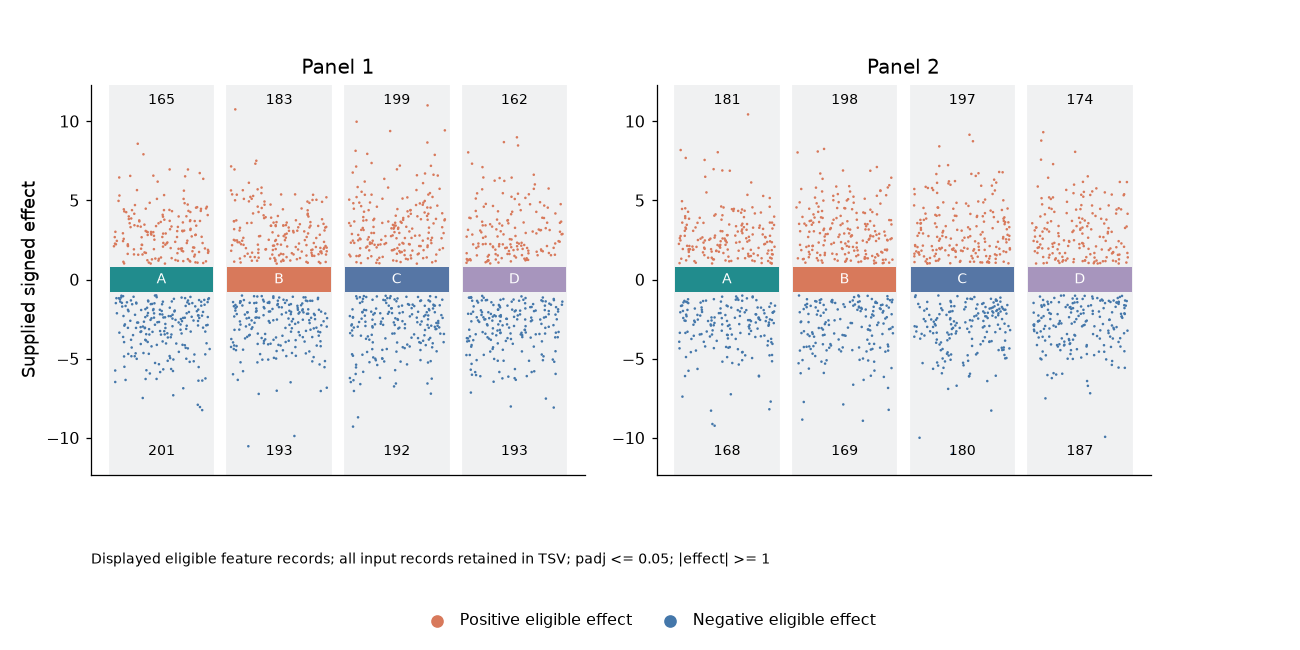

The table this chart was drawn from, first rows:
record_type	feature	panel	contrast	value	padj	jitter
effect	F0 / long display identity	Panel 1	A	5.093	0.01978	-0.03932
effect	F1 / long display identity	Panel 1	A	2.47	0.05305	-0.1233
effect	F2 / long display identity	Panel 1	A	-2.28	0.04371	-0.1211
effect	F3 / long display identity	Panel 1	A	-1.387	0.02824	0.08713
effect	F4 / long display identity	Panel 1	A	4.844	0.07553	-0.1627
effect	F5 / long display identity	Panel 1	A	-0.5498	0.05579	0.3359
effect	F6 / long display identity	Panel 1	A	0.562	0.02021	0.2152
effect	F7 / long display identity	Panel 1	A	-0.4542	0.07336	-0.2055
effect	F8 / long display identity	Panel 1	A	-0.3416	0.05363	-0.3859
effect	F9 / long display identity	Panel 1	A	0.484	0.0413	-0.04107
effect	F10 / long display identity	Panel 1	A	-0.7438	0.06626	0.3833
effect	F11 / long display identity	Panel 1	A	-4.695	0.01081	-0.1084
effect	F12 / long display identity	Panel 1	A	-1.912	0.04257	-0.01455
effect	F13 / long display identity	Panel 1	A	0.07479	0.07625	0.005187
effect	F14 / long display identity	Panel 1	A	2.198	0.01164	0.03184
effect	F15 / long display identity	Panel 1	A	1.064	0.01984	0.3059
effect	F16 / long display identity	Panel 1	A	3.994	0.04367	0.2112
effect	F17 / long display identity	Panel 1	A	-1.655	0.02413	0.3375
effect	F18 / long display identity	Panel 1	A	-2.684	0.006776	-0.02151
effect	F19 / long display identity	Panel 1	A	5.447	0.06742	-0.03549
effect	F20 / long display identity	Panel 1	A	4.08	0.06482	-0.1739
effect	F21 / long display identity	Panel 1	A	3.175	0.03345	0.07209
effect	F22 / long display identity	Panel 1	A	-0.7198	0.04947	-0.3636
effect	F23 / long display identity	Panel 1	A	0.9791	0.0672	-0.1527
effect	F24 / long display identity	Panel 1	A	5.647	0.04964	-0.2091
effect	F25 / long display identity	Panel 1	A	-2.246	0.05926	-0.03153
effect	F26 / long display identity	Panel 1	A	1.5	0.07903	-0.1887
effect	F27 / long display identity	Panel 1	A	1.709	0.02708	-0.145
effect	F28 / long display identity	Panel 1	A	-0.07464	0.07088	-0.374
effect	F29 / long display identity	Panel 1	A	0.8032	0.05797	0.3105
effect	F30 / long display identity	Panel 1	A	-2.893	0.01936	0.38
effect	F31 / long display identity	Panel 1	A	0.3627	0.005034	0.05937
effect	F32 / long display identity	Panel 1	A	-0.01023	0.02834	-0.2379
effect	F33 / long display identity	Panel 1	A	-3.455	0.04555	-0.1307
effect	F34 / long display identity	Panel 1	A	1.569	0.07254	-0.2443
effect	F35 / long display identity	Panel 1	A	0.07084	0.03353	0.05621
effect	F36 / long display identity	Panel 1	A	-5.274	0.0348	-0.0552
effect	F37 / long display identity	Panel 1	A	3.556	0.03017	-0.2714
effect	F38 / long display identity	Panel 1	A	-2.809	0.02253	0.03199
effect	F39 / long display identity	Panel 1	A	-2.858	0.04191	-0.05626
effect	F40 / long display identity	Panel 1	A	1.096	0.05707	-0.3552
effect	F41 / long display identity	Panel 1	A	3.55	0.03578	-0.02601
effect	F42 / long display identity	Panel 1	A	-2.002	0.03527	0.3002
effect	F43 / long display identity	Panel 1	A	-0.6371	0.0339	0.08282
effect	F44 / long display identity	Panel 1	A	1.162	0.02537	0.1846
effect	F45 / long display identity	Panel 1	A	3.047	0.02468	0.1796
effect	F46 / long display identity	Panel 1	A	0.462	0.02657	-0.07694
effect	F47 / long display identity	Panel 1	A	3.972	0.06424	-0.2676
effect	F48 / long display identity	Panel 1	A	-1.386	0.02115	-0.1132
effect	F49 / long display identity	Panel 1	A	6.36	0.0207	0.3544
effect	F50 / long display identity	Panel 1	A	-0.3056	0.01944	0.1333
effect	F51 / long display identity	Panel 1	A	-3.212	0.0784	-0.2829
effect	F52 / long display identity	Panel 1	A	0.6723	0.07183	0.2963
effect	F53 / long display identity	Panel 1	A	-1.176	0.02533	0.2
effect	F54 / long display identity	Panel 1	A	-0.8693	0.06567	0.3027
effect	F55 / long display identity	Panel 1	A	2.44	0.03238	-0.3803
effect	F56 / long display identity	Panel 1	A	0.1604	0.01296	-0.1642
effect	F57 / long display identity	Panel 1	A	-2.401	0.07376	0.06416
effect	F58 / long display identity	Panel 1	A	1.587	0.01702	-0.2345
effect	F59 / long display identity	Panel 1	A	4.417	0.06678	-0.3629
... 6,340 more rows
